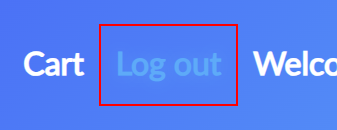
Workflow: PerformLogout

Step 1: click on the link (msedge.exe)
